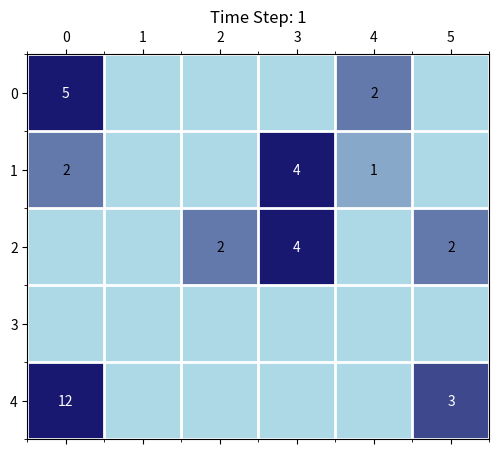

This chart was generated by the following Python code:
import numpy as np 
import numpy.random as random
import matplotlib.pyplot as plt 
from matplotlib.animation import FuncAnimation
from matplotlib.colors import LinearSegmentedColormap


"""still decide on humidity levels and appropriate drop sizes"""
def initialize_grid(height, width, humidity):
    """create a height x width grid with zeros representing empty cells or integers 
    to represent droplet size"""
    #empty grid
    grid = np.zeros((height, width))
    #add droplets according to the relative humidity
    drops_amount = height * width * humidity
    #select random coordinates for each drop
    drops = 0
    while drops < drops_amount:
        n = random.randint(0, width)
        m = random.randint(0, height)
        #add the drop if the space is unoccupied
        if grid[m, n] == 0:
            #add a droplet of some size to the grid
            grid[m, n] = random.randint(1,5)
            #count one drop
            drops += 1
        
    return grid 

def time_step(grid):
    """Perform a time step where the values move in a random direction and merge."""
    height, width = grid.shape
    new_grid = np.zeros_like(grid)  # Initialize a new grid for the updated state

    # Loop over all cells
    for m in range(height):
        for n in range(width):
            # If there is a non-zero value
            if grid[m, n] != 0:
                # Pick a random direction (von Neumann neighborhood r=1)
                direction = random.choice(['up', 'down', 'left', 'right'])

                # calculate new coordinates based on direction
                # using % operator to keep it within the system
                if direction == 'up':
                    m_new = (m - 1) % height
                    n_new = n
                elif direction == 'down':
                    m_new = (m + 1) % height
                    n_new = n
                elif direction == 'left':
                    m_new = m
                    n_new = (n - 1) % width
                else:  # direction == 'right'
                    m_new = m
                    n_new = (n + 1) % width

                # move and merge in the new grid
                new_grid[m_new, n_new] += grid[m, n]

    return new_grid


def get_shades_of_blue(n):
    """Generate n shades of blue."""
    start = np.array([173, 216, 230]) / 255  # lightblue
    end = np.array([25, 25, 112]) / 255  # midnightblue
    return [(start + (end - start) * i / (n - 1)).tolist() for i in range(n)]


def animate_CA(initial_grid, steps=10, interval=2000):
    """Animate the cellular automata, updating time step and cell values."""

    # generate 15 shades of blue to show droplet size, want maybe numbers instead...
    colors = get_shades_of_blue(20)
    cmap = LinearSegmentedColormap.from_list("custom_blue", colors, N=256)

    fig, ax = plt.subplots(figsize=(6, 5))
    ax.set_xticks(np.arange(-.5, initial_grid.shape[1], 1), minor=True)
    ax.set_yticks(np.arange(-.5, initial_grid.shape[0], 1), minor=True)
    ax.grid(which="minor", color="w", linestyle='-', linewidth=2)
    ax.set_xticks([])
    ax.set_yticks([])

    grid = np.copy(initial_grid)
    matrix = ax.matshow(grid, cmap=cmap)

    # gunction to update the plot
    def update(frames):
        nonlocal grid
        grid = time_step(grid)
        matrix.set_array(grid)

        # clear previous text (values)
        [t.remove() for t in ax.texts]
        # add new text (values) for each cell
        for (i, j), val in np.ndenumerate(grid):
            if val:  # only show non-zero values
                text_color = 'black' if val < 3 else 'white'  # doesnt work yet, it updates text values each update but somehow doesnt show 
                ax.text(j, i, int(val), ha='center', va='center', color=text_color)

        ax.set_title(f"Time Step: {frames + 1}")
        return [matrix]

    ani = FuncAnimation(fig, update, frames=steps, interval=interval, blit=True, repeat=False)
    plt.show()


    
grid = initialize_grid(5, 6, 0.5)
steps = 10
interval = 1000
animate_CA(grid,steps,interval)

# print(grid)
# new_grid = time_step(grid)
# print(new_grid)




